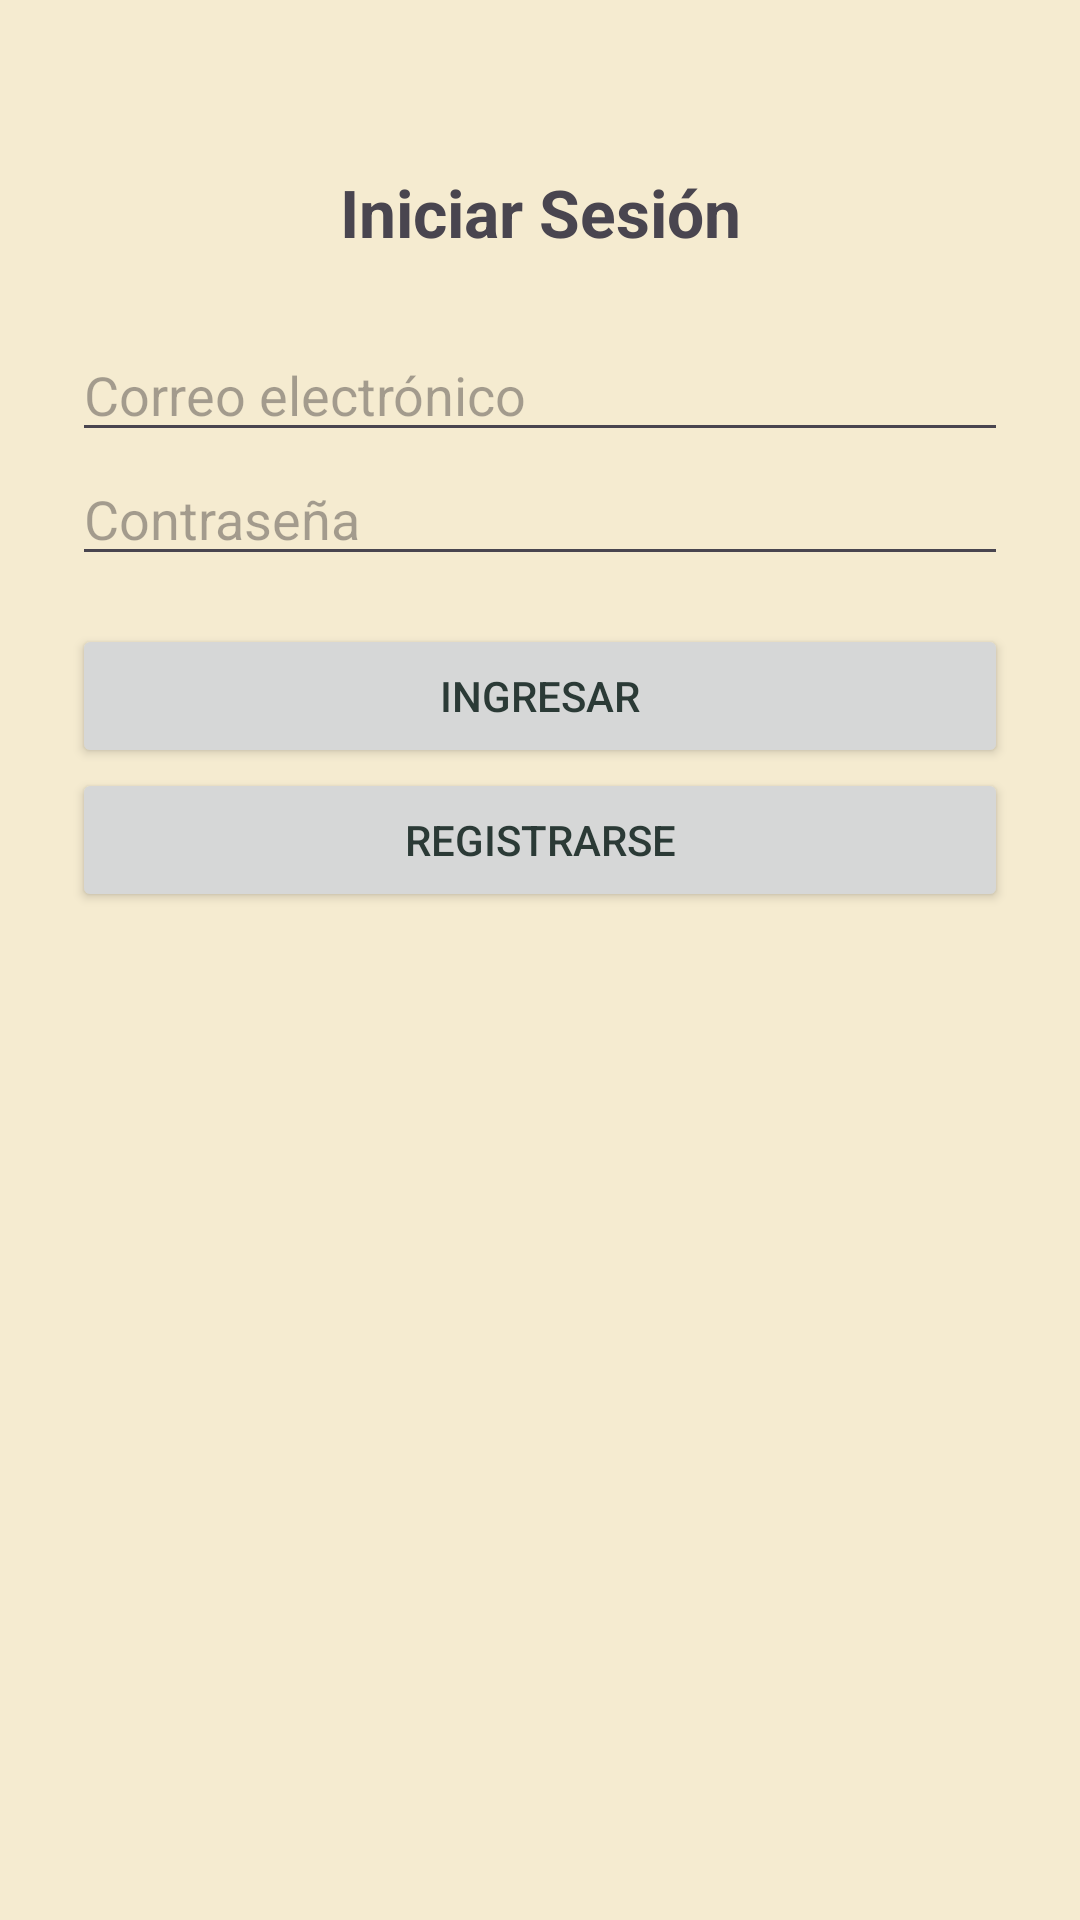

Here is an Android app screen rendered from its layout file. Give the layout XML and the strings, colors and styles it references.
<!-- AndroidManifest.xml: application theme Theme.GuiaTuristica -->
<!-- res/layout/activity_login.xml -->
<?xml version="1.0" encoding="utf-8"?>
<LinearLayout xmlns:android="http://schemas.android.com/apk/res/android"
    android:layout_width="match_parent"
    android:layout_height="match_parent"
    android:orientation="vertical"
    android:padding="24dp">

    <TextView
        android:layout_width="match_parent"
        android:layout_height="wrap_content"
        android:layout_marginTop="32dp"
        android:gravity="center"
        android:text="@string/titulo_login"
        android:textSize="22sp"
        android:textStyle="bold" />

    <EditText
        android:id="@+id/etCorreo"
        android:layout_width="match_parent"
        android:layout_height="wrap_content"
        android:layout_marginTop="24dp"
        android:hint="@string/hint_correo"
        android:inputType="textEmailAddress" />

    <EditText
        android:id="@+id/etClave"
        android:layout_width="match_parent"
        android:layout_height="wrap_content"
        android:hint="@string/hint_clave"
        android:inputType="textPassword" />

    <Button
        android:id="@+id/btnIngresar"
        android:layout_width="match_parent"
        android:layout_height="wrap_content"
        android:layout_marginTop="16dp"
        android:text="@string/btn_ingresar" />

    <Button
        android:id="@+id/btnRegistrarse"
        android:layout_width="match_parent"
        android:layout_height="wrap_content"
        android:text="@string/btn_registrarse" />
</LinearLayout>
<!-- resources referenced by this layout -->
<resources>
  <string name="btn_ingresar">Ingresar</string>
  <string name="btn_registrarse">Registrarse</string>
  <string name="hint_clave">Contraseña</string>
  <string name="hint_correo">Correo electrónico</string>
  <string name="titulo_login">Iniciar Sesión</string>
  <style name="Theme.GuiaTuristica" parent="Base.Theme.GuiaTuristica" />
  <style name="Base.Theme.GuiaTuristica" parent="Theme.Material3.Light.NoActionBar">
          <item name="colorPrimary">@color/verde_nilo</item>
          <item name="colorOnPrimary">@color/crema</item>
          <item name="colorPrimaryContainer">@color/verde_nilo_claro</item>
          <item name="colorOnPrimaryContainer">@color/verde_nilo</item>
          <item name="colorSecondary">@color/verde_nilo</item>
          <item name="colorOnSecondary">@color/crema</item>
          <item name="colorSurface">@color/crema</item>
          <item name="colorOnSurface">@color/texto</item>
          <item name="android:colorBackground">@color/crema</item>
          <item name="android:windowBackground">@color/crema</item>
          <item name="android:textColorPrimary">@color/texto</item>
          <item name="android:windowLightStatusBar">true</item>
      </style>
  <color name="verde_nilo">#336666</color>
  <color name="crema">#F5EBD0</color>
  <color name="verde_nilo_claro">#A8CBBE</color>
  <color name="texto">#2B3A36</color>
</resources>
